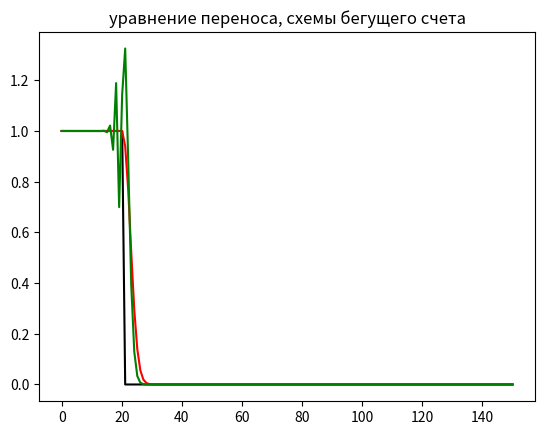

Python code for this plot:
import numpy as np
import matplotlib.pyplot as plt

#входные данные
N = 150
h = 1
T = 3
t = 0.05
t0 = 0
a = 0.9

y = a*t/h
if y > 1:
    raise ValueError('y > 1')


prev = [0] * N
cur = [0] * N
next_ = [0] * N


#начальное заполнение
def reset():
    global N, h, T, t0, a, y, prev, cur, next_
    for i in range(N):
        if 20 - i < 0:
            prev[i] = 0
            cur[i] = 0
            next_[i] = 0
        else:
            prev[i] = 1
            cur[i] = 1
            next_[i] = 1


    t0 = 0
    #prev[0] = 1
    #cur[0] = 1

reset()

def ugol():
    global N, h, T, t0, a, y, prev, cur, next_
    while True:
        for i in range(1, N):
            next_[i] = cur[i] - y * (cur[i] - cur[i-1])
        
        prev = cur.copy()
        cur = next_.copy()
        
        t0 += t

        if t0 > T:
            break

    return cur.copy()


def centr():
    global N, h, T, t0, a, y, prev, cur, next_
    while True:
        for i in range(1, N-1):
            next_[i] = cur[i] - y * (cur[i+1] - cur[i-1]) / 2
        
        prev = cur.copy()
        cur = next_.copy()
        
        t0 += t

        if t0 > T:
            break

    return cur.copy()

def kabare():
    global N, h, T, t0, a, y, prev, cur, next_
    while True:
        for i in range(1, N-1):
            next_[i] = cur[i] - cur[i-1] + prev[i-1] - 2 * y * (cur[i] - cur[i+1])
        
        prev = cur.copy()
        cur = next_.copy()
        
        t0 += t

        if t0 > T:
            break

    return cur.copy()

def hz():
    global N, h, T, t0, a, y, prev, cur, next_
    while True:
        for i in range(1, N-1):
            next_[i] = cur[i] - (prev[i] - prev[i-1]) / 2 - (cur[i+1] + 4*cur[i] - 5*cur[i-1]) / 4
        
        prev = cur.copy()
        cur = next_.copy()
        
        t0 += t

        if t0 > T:
            break

    return cur.copy()


x = np.linspace ( start = 0.    # lower limit
                , stop = N      # upper limit
                , num = int(N/h)      # generate N/h  points between 0 and T
                )
u = ugol()
reset()

c = centr()
reset()

k = kabare()
reset()

h = hz()
reset()




#h(20-x)
hx = [0] * N
for i in range(N):
    if 20 - i < 0:
        hx[i] = 0
    else:
        hx[i] = 1




plt.plot(x, hx, '#000000', label='h(20-x')
plt.plot(x, u, '-r')
plt.plot(x, c, '-g')

#чета расходятся

#plt.plot(x, k, '-b')
#plt.plot(x, h, '-y')


plt.title('уравнение переноса, схемы бегущего счета');

plt.show()
